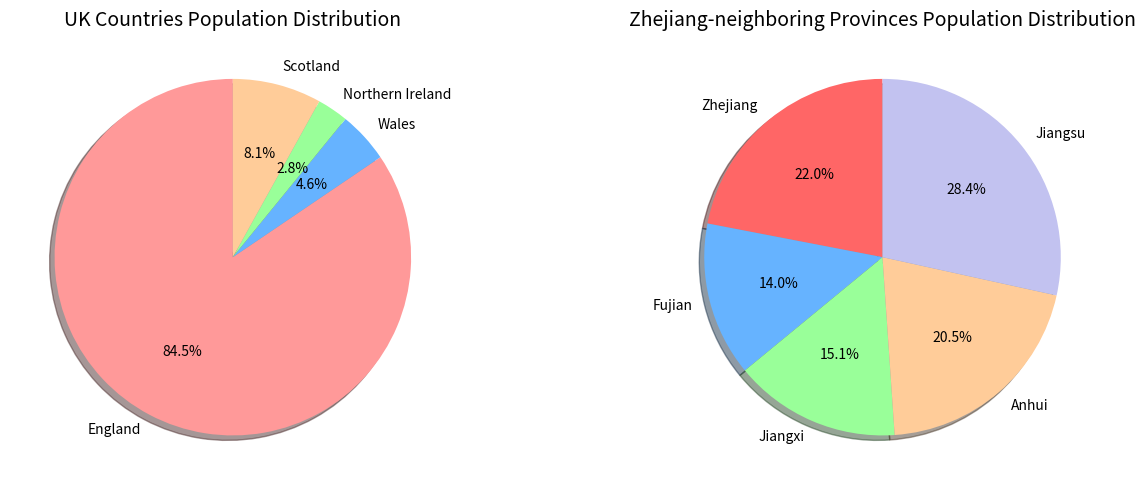

This chart was generated by the following Python code:
# ========== Pseudocode Structure ==========

'''
1. Data Preparation:
    - Initialize two datasets:
        a. UK constituent countries population
        b. Zhejiang-neighboring Chinese provinces population
2. Data Processing:
    - Sort both datasets in descending order
    - Print sorted results
3. Visualization:
    - Create comparative pie charts:
        a. Configure plot dimensions and style
        b. Generate UK population distribution chart
        c. Generate Chinese provinces distribution chart
        d. Add percentage labels and styling
4. Display visualizations
'''


# Define population data for UK constituent countries
# UK constituent countries population (in millions)
uk_countries = [57.11, 3.13, 1.91, 5.45]  # Population data for England, Wales, Northern Ireland, and Scotland
uk_nations = ["England", "Wales", "Northern Ireland", "Scotland"]  # Names of the UK constituent countries

# Define population data for Zhejiang-neighboring provinces in China
# Zhejiang-neighboring Chinese provinces population (in millions)
zhejiang_neighbours = [65.77, 41.88, 45.28, 61.27, 85.15]  # Population data for Zhejiang, Fujian, Jiangxi, Anhui, and Jiangsu
china_provinces = ["Zhejiang", "Fujian", "Jiangxi", "Anhui", "Jiangsu"]  # Names of the provinces


# Sort UK population data in descending order
uk_sorted = sorted(uk_countries, reverse=True)  # Sort the list from largest to smallest
print("Sorted UK countries population (in millions):")  # Print the sorted list
print(uk_sorted)

# Sort Chinese provinces population data in descending order
china_sorted = sorted(zhejiang_neighbours, reverse=True)  # Sort the list from largest to smallest
print("\nSorted Zhejiang-neighboring provinces population (in millions):")  # Print the sorted list
print(china_sorted)


# Import the pyplot module from matplotlib to create visualizations
import matplotlib.pyplot as plt

# Configure the visual style of the plots
plt.style.use('seaborn-v0_8-muted')  # Use a specific style for better aesthetics
fig, (ax1, ax2) = plt.subplots(1, 2, figsize=(14, 5))  # Create a figure with two subplots side by side

# Create a pie chart for UK population distribution
ax1.pie(
    uk_countries,  # Population data
    labels=uk_nations,  # Labels for each slice
    autopct='%1.1f%%',  # Display percentage on each slice
    startangle=90,  # Start angle for the first slice
    shadow=True,  # Add shadow for depth
    colors=['#ff9999', '#66b3ff', '#99ff99', '#ffcc99']  # Custom colors for each slice
)
ax1.set_title('UK Countries Population Distribution', fontsize=14)  # Set title for the chart

# Create a pie chart for Chinese provinces population distribution
ax2.pie(
    zhejiang_neighbours,  # Population data
    labels=china_provinces,  # Labels for each slice
    autopct='%1.1f%%',  # Display percentage on each slice
    startangle=90,  # Start angle for the first slice
    shadow=True,  # Add shadow for depth
    colors=['#ff6666', '#66b3ff', '#99ff99', '#ffcc99', '#c2c2f0']  # Custom colors for each slice
)
ax2.set_title('Zhejiang-neighboring Provinces Population Distribution', fontsize=14)  # Set title for the chart

# Adjust layout and display the plots
plt.tight_layout()  # Ensure all elements fit well within the figure
plt.show()  # Display the charts